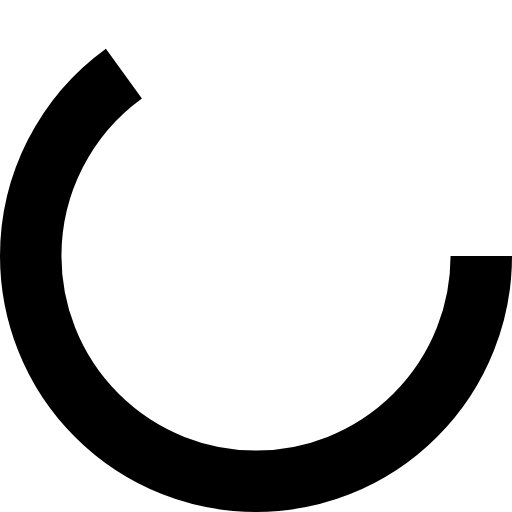
t = 0.00 s
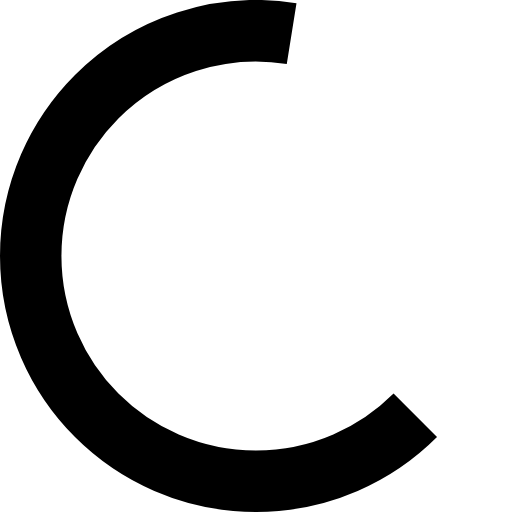
t = 0.13 s
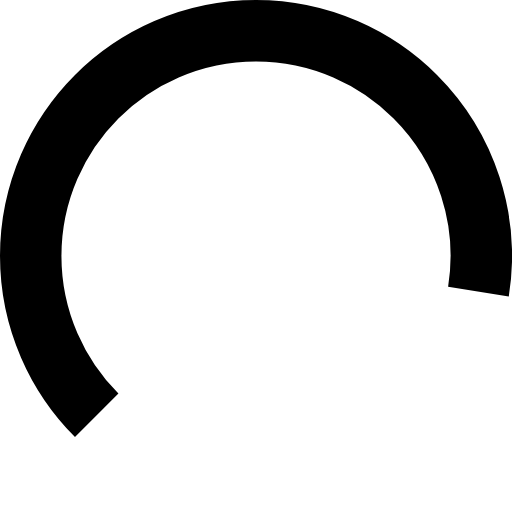
t = 0.38 s
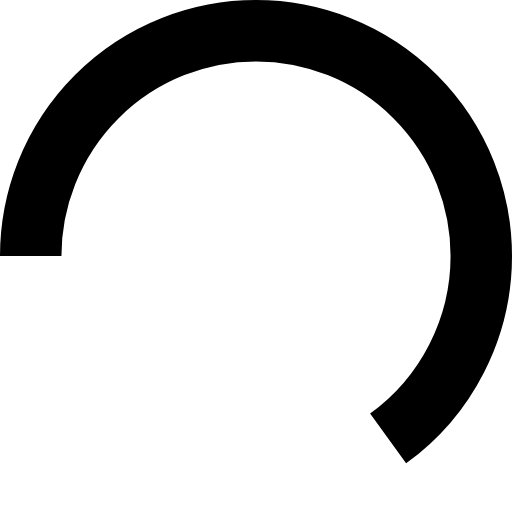
t = 0.50 s
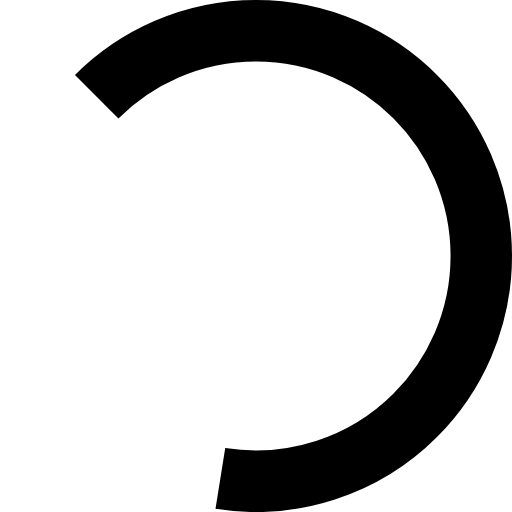
t = 0.63 s
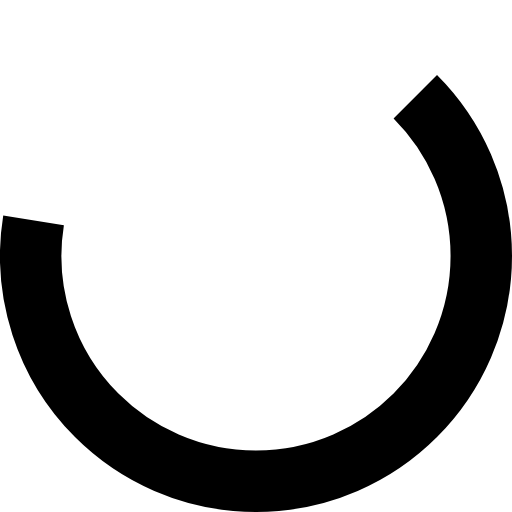
t = 0.88 s

The animated SVG that drew these frames (rendered in a browser with its animation timeline set to each time). Animation: 1 SMIL element (animateTransform=1); one cycle of 1.00 s, repeats indefinitely.

<?xml version="1.0" encoding="utf-8"?><svg width='16px' height='16px' xmlns="http://www.w3.org/2000/svg" viewBox="0 0 100 100" preserveAspectRatio="xMidYMid" class="uil-ring"><rect x="0" y="0" width="100" height="100" fill="none" class="bk"></rect><circle cx="50" cy="50" r="44" stroke-dasharray="179.69909978533616 96.7610537305656" stroke="#000000" fill="none" stroke-width="12"><animateTransform attributeName="transform" type="rotate" values="0 50 50;180 50 50;360 50 50;" keyTimes="0;0.5;1" dur="1s" repeatCount="indefinite" begin="0s"></animateTransform></circle></svg>